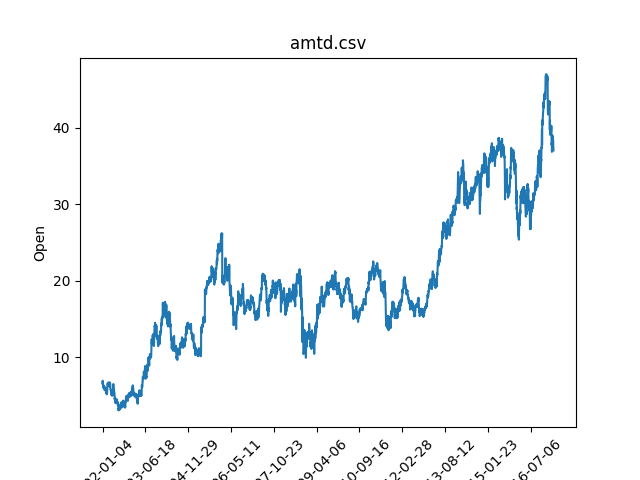

The data file committed next to this chart (first rows):
Date, Open, High, Low, Close, Flag
2002-01-04, 6.6, 6.9, 6.5, 4.559, up
2002-01-07, 6.93, 6.93, 6.5, 4.307, down
2002-01-08, 6.45, 6.55, 6.21, 4.162, down
2002-01-09, 6.38, 6.55, 6.3, 4.182, up
2002-01-10, 6.38, 6.4, 6.13, 4.122, down
2002-01-11, 6.28, 6.33, 6.13, 4.07, down
2002-01-14, 6.1, 6.35, 5.91, 4.169, up
2002-01-15, 6.38, 6.48, 6.15, 4.129, down
2002-01-16, 6.16, 6.18, 5.91, 3.924, down
2002-01-17, 6.02, 6.13, 5.95, 4.03, up
2002-01-18, 6.09, 6.09, 5.92, 3.911, down
2002-01-22, 6.25, 6.4, 5.73, 3.786, down
2002-01-23, 5.85, 5.96, 5.47, 3.812, up
2002-01-24, 5.9, 5.99, 5.78, 3.937, up
2002-01-25, 5.93, 6.14, 5.79, 4.043, up
2002-01-28, 6.13, 6.2, 5.95, 3.957, down
2002-01-29, 6.03, 6.1, 5.65, 3.733, down
2002-01-30, 5.74, 5.87, 5.4, 3.865, up
2002-01-31, 5.86, 6.08, 5.73, 4.01, up
2002-02-01, 6.01, 6.17, 5.9, 4.043, up
2002-02-04, 6.07, 6.09, 5.7, 3.766, down
2002-02-05, 5.8, 5.86, 5.65, 3.786, up
2002-02-06, 5.7, 5.8, 5.55, 3.779, down
2002-02-07, 5.65, 5.8, 5.52, 3.706, down
2002-02-08, 5.63, 5.95, 5.62, 3.911, up
2002-02-11, 5.94, 5.94, 5.76, 3.898, down
2002-02-12, 5.8, 5.89, 5.73, 3.845, down
2002-02-13, 5.77, 5.99, 5.77, 3.891, up
2002-02-14, 5.9, 5.95, 5.75, 3.852, down
2002-02-15, 5.94, 5.94, 5.32, 3.62, down
2002-02-19, 5.33, 5.46, 5.2, 3.488, down
2002-02-20, 5.29, 5.45, 5.2, 3.508, up
2002-02-21, 5.29, 5.5, 5.26, 3.515, up
2002-02-22, 5.33, 5.38, 5.12, 3.475, down
2002-02-25, 5.25, 5.3, 5.15, 3.488, up
2002-02-26, 5.17, 5.3, 5.06, 3.416, down
2002-02-27, 5.16, 5.31, 5.13, 3.475, up
2002-02-28, 5.25, 5.42, 5.21, 3.501, up
2002-03-01, 5.25, 5.49, 5.25, 3.548, up
2002-03-04, 5.37, 5.8, 5.37, 3.772, up
2002-03-05, 5.73, 6.04, 5.63, 3.924, up
2002-03-06, 5.98, 6.28, 5.88, 4.109, up
2002-03-07, 6.36, 6.54, 6.35, 4.241, up
2002-03-08, 6.59, 6.63, 6.42, 4.294, up
2002-03-11, 6.51, 6.54, 6.34, 4.255, down
2002-03-12, 6.31, 6.38, 6.2, 4.162, down
2002-03-13, 6.25, 6.4, 6.2, 4.195, up
2002-03-14, 6.3, 6.42, 6.17, 4.103, down
2002-03-15, 6.34, 6.43, 6.23, 4.136, up
2002-03-18, 6.29, 6.48, 6.28, 4.248, up
2002-03-19, 6.5, 6.78, 6.48, 4.459, up
2002-03-20, 6.71, 6.71, 6.45, 4.261, down
2002-03-21, 6.64, 6.65, 6.35, 4.288, up
2002-03-22, 6.46, 6.62, 6.46, 4.354, up
2002-03-25, 6.65, 6.65, 6.25, 4.208, down
2002-03-26, 6.29, 6.54, 6.25, 4.261, up
2002-03-27, 6.45, 6.49, 6.37, 4.248, down
2002-03-28, 6.43, 6.5, 6.26, 4.288, up
2002-04-01, 6.41, 6.45, 6.26, 4.142, down
2002-04-02, 6.26, 6.27, 6.15, 4.083, down
... 3,786 more rows
